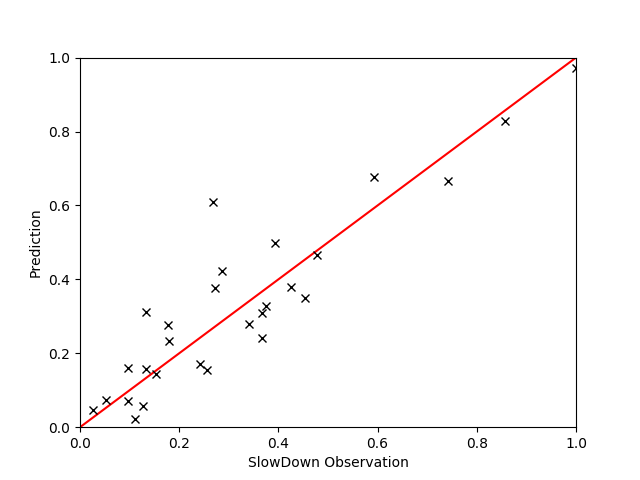

The table this chart was drawn from, first rows:
, AFREQ, EXEC, FREQ, INST, INSTnom, IPC, L2HIT, L2MPI, L3HIT, PhysIPC%, MEM, GT, Pred
16, 1.003, 1.099, 0.7579, 0.6885, 0.02201, 1.452, 0.1952, 0.004398, 0.9993, 0.7258, 0.331, 1.139, 1.205
1, 1.011, 1.104, 0.7633, 0.6911, 0.02209, 1.447, 0.2188, 0.004365, 0.9995, 0.7235, 0.3236, 1.141, 1.177
43, 1.032, 1.02, 0.5906, 0.5794, 0.0204, 1.732, 0.9264, 0.0002677, 0.8726, 0.8652, 0.3566, 1.146, 0.9804
67, 0.9424, 1.219, 0.9269, 0.7603, 0.02438, 1.316, 0.707, 0.001126, 0.998, 0.6581, 0.321, 1.684, 1.665
89, 0.9965, 1.206, 0.8743, 0.7244, 0.02416, 1.381, 0.924, 0.0004405, 0.9602, 0.6907, 0.3319, 1.2, 1.426
21, 0.9499, 1.014, 0.7183, 0.7087, 0.0203, 1.418, 0.842, 0.0008543, 0.9944, 0.7089, 0.325, 1.212, 1.301
97, 1.016, 1.207, 0.8351, 0.6914, 0.02416, 1.447, 0.7787, 0.0005795, 0.9787, 0.7241, 0.3245, 1.322, 1.254
51, 1.01, 1.09, 0.7633, 0.7004, 0.0218, 1.429, 0.9035, 0.000439, 0.964, 0.7146, 0.3274, 1.109, 1.125
6, 1.01, 1.184, 0.8186, 0.6919, 0.02367, 1.448, 0.7993, 0.0005363, 0.9768, 0.7237, 0.3222, 1.247, 1.207
41, 1.046, 1.341, 1.016, 0.7573, 0.0268, 1.324, 0.6166, 0.001733, 0.9977, 0.6613, 0.3604, 1.513, 1.462
82, 1.033, 1.387, 0.8987, 0.6479, 0.02773, 1.542, 0.9104, 0.0001376, 0.9838, 0.7715, 0.3373, 1.11, 1.227
25, 1.007, 1.177, 0.8322, 0.7067, 0.02354, 1.416, 0.7921, 0.0005787, 0.9725, 0.7079, 0.3408, 1.303, 1.272
45, 1.048, 1.41, 0.8928, 0.6319, 0.02826, 1.582, 0.9742, 4.114e-05, 0.9502, 0.7916, 0.3446, 1.202, 1.272
68, 1.013, 1.151, 0.827, 0.7184, 0.02303, 1.392, 0.7971, 0.0005735, 0.9817, 0.6962, 0.3249, 1.27, 1.238
37, 1.007, 1.225, 0.8833, 0.7208, 0.0245, 1.388, 0.9003, 0.0004087, 0.9715, 0.694, 0.3256, 1.282, 1.351
31, 1.009, 1.066, 0.6398, 0.6006, 0.02131, 1.666, 0.9678, 0.0001314, 0.9836, 0.8331, 0.3253, 1.096, 1.037
50, 1.015, 1.178, 0.8264, 0.7015, 0.02356, 1.426, 0.7687, 0.0006204, 0.9894, 0.7132, 0.3201, 1.265, 1.227
32, 1.012, 1.094, 0.7628, 0.6968, 0.0219, 1.434, 0.8558, 0.0006593, 0.9906, 0.7173, 0.3324, 1.182, 1.135
3, 0.9463, 1.11, 0.8325, 0.7498, 0.02219, 1.332, 0.8674, 0.000461, 0.9656, 0.6659, 0.3216, 1.415, 1.47
48, 1.038, 1.067, 0.6573, 0.6152, 0.02135, 1.625, 0.9075, 0.0003408, 0.9905, 0.8115, 0.3555, 1.022, 0.9643
61, 1.013, 1.076, 0.7645, 0.7104, 0.02152, 1.406, 0.8547, 0.0006913, 0.992, 0.7034, 0.3249, 1.191, 1.124
47, 1.007, 1.178, 0.8222, 0.6984, 0.02352, 1.432, 0.843, 0.0004332, 0.9142, 0.7158, 0.3536, 1.265, 1.182
54, 1.008, 1.193, 0.8854, 0.7424, 0.02385, 1.348, 0.8509, 0.0005523, 0.9912, 0.674, 0.323, 1.338, 1.33
57, 1.007, 1.054, 0.6376, 0.6045, 0.0211, 1.655, 0.9806, 7.17795454545e-05, 0.9164, 0.8275, 0.3238, 1.057, 1.071
2, 1.006, 1.045, 0.7591, 0.7269, 0.02089, 1.376, 0.8283, 0.0009465, 0.9959, 0.6881, 0.322, 1.123, 1.118
13, 1.004, 1.031, 0.5779, 0.5613, 0.0206, 1.785, 0.9208, 0.0002616, 0.8805, 0.8925, 0.3374, 1.085, 1.068
78, 1.017, 1.147, 0.6458, 0.5633, 0.02293, 1.775, 0.9814, 8.63894736842e-05, 0.9757, 0.8882, 0.3344, 1.039, 1.053
58, 0.9596, 1.054, 0.8962, 0.8498, 0.02109, 1.178, 0.1726, 0.007587, 0.9996, 0.5889, 0.3268, 1.589, 1.57
84, 1.027, 1.359, 0.729, 0.5365, 0.02718, 1.867, 0.5369, 0.001888, 0.999, 0.9338, 0.3334, 1.086, 1.128
91, 1.011, 1.011, 0.5781, 0.5717, 0.02022, 1.751, 0.8926, 0.0002937, 0.9578, 0.8751, 0.3226, 1.106, 1.06
